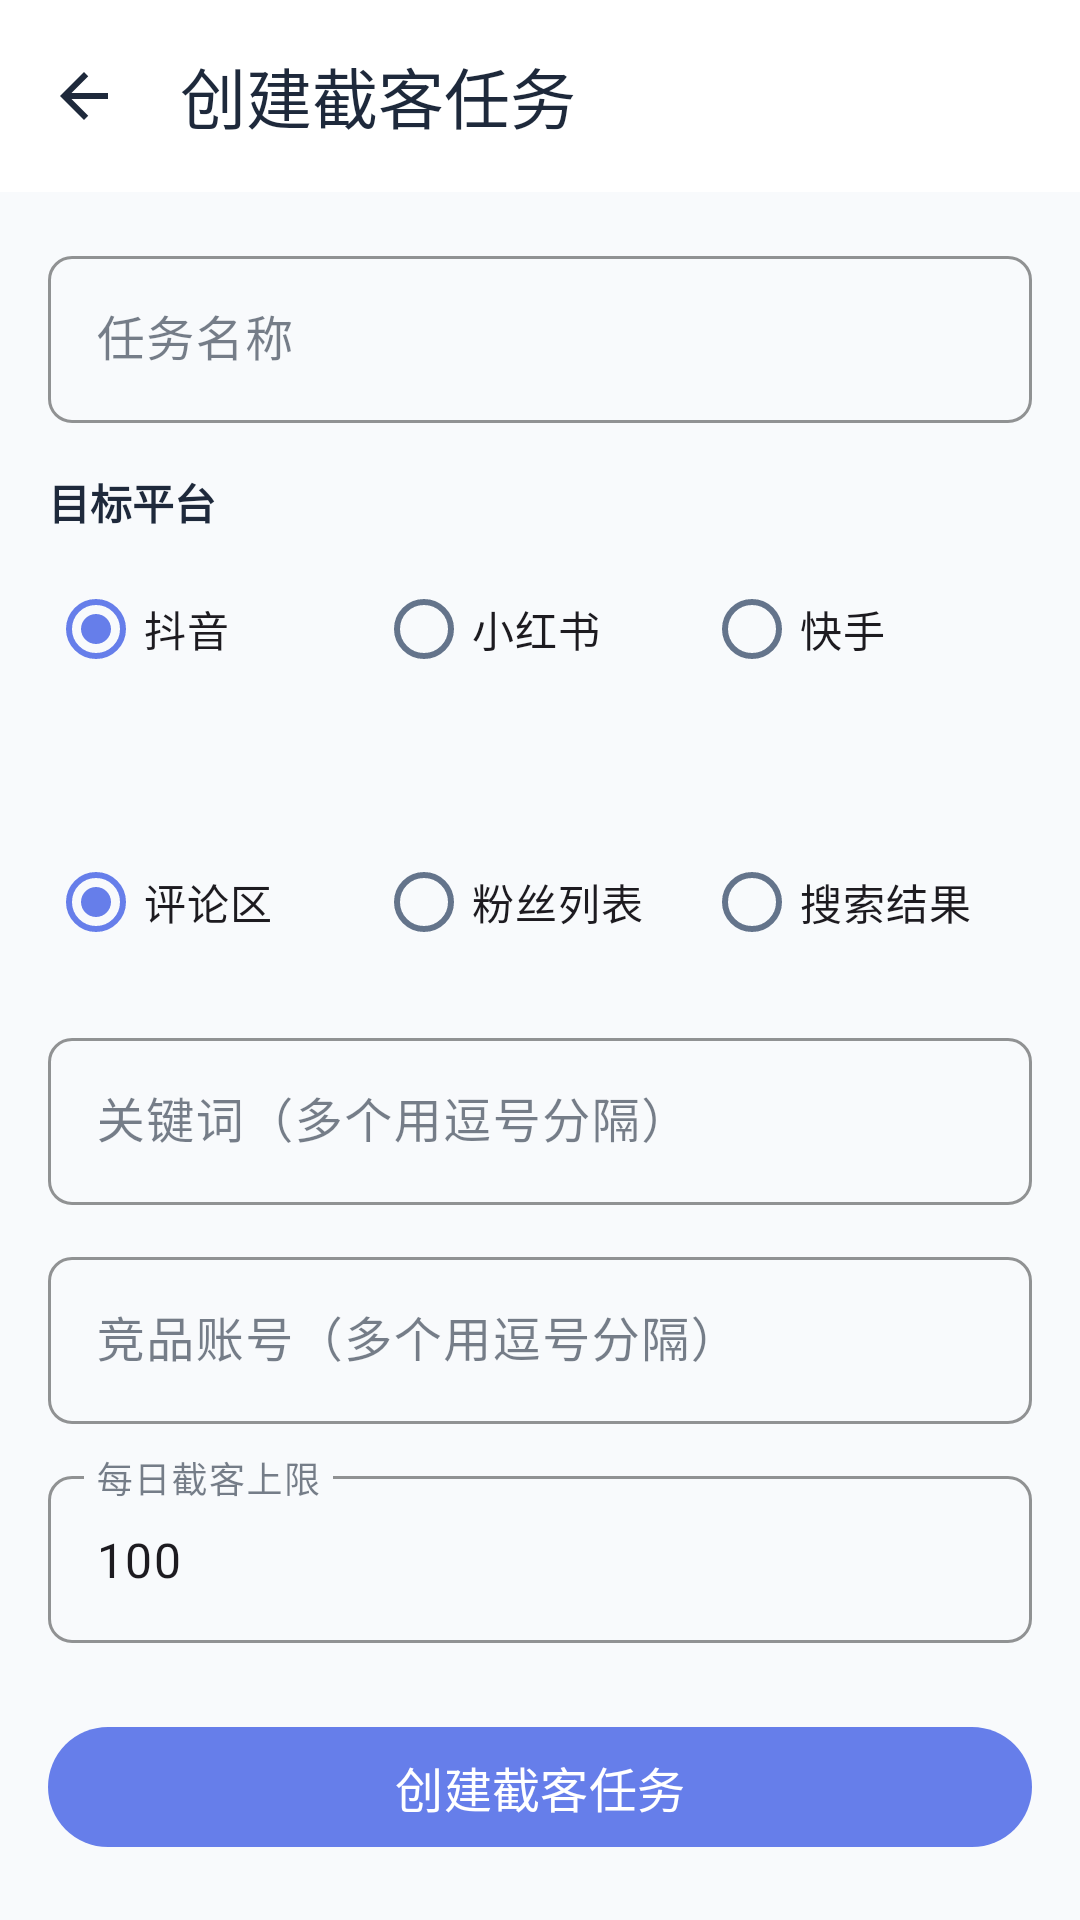

Reconstruct the res/layout file that produces this screen, plus the resources it refers to.
<!-- AndroidManifest.xml: application theme Theme.BeiJiXing -->
<!-- res/layout/activity_create_intercept_task.xml -->
<?xml version="1.0" encoding="utf-8"?>
<LinearLayout
    xmlns:android="http://schemas.android.com/apk/res/android"
    xmlns:app="http://schemas.android.com/apk/res-auto"
    android:layout_width="match_parent"
    android:layout_height="match_parent"
    android:orientation="vertical"
    android:background="@color/bg_page">

    <com.google.android.material.appbar.MaterialToolbar
        android:id="@+id/toolbar"
        android:layout_width="match_parent"
        android:layout_height="?attr/actionBarSize"
        android:background="@color/bg_card"
        app:navigationIcon="@drawable/ic_arrow_back"
        app:navigationIconTint="@color/text_primary"
        app:title="创建截客任务"
        app:titleTextColor="@color/text_primary" />

    <ScrollView
        android:layout_width="match_parent"
        android:layout_height="match_parent"
        android:fillViewport="true">

        <LinearLayout
            android:layout_width="match_parent"
            android:layout_height="wrap_content"
            android:orientation="vertical"
            android:padding="16dp">

            <com.google.android.material.textfield.TextInputLayout
                android:id="@+id/tilTaskName"
                android:layout_width="match_parent"
                android:layout_height="wrap_content"
                android:hint="任务名称"
                app:boxBackgroundMode="outline"
                app:boxStrokeColor="@color/md_theme_light_primary"
                style="@style/Widget.MaterialComponents.TextInputLayout.OutlinedBox">

                <com.google.android.material.textfield.TextInputEditText
                    android:id="@+id/etTaskName"
                    android:layout_width="match_parent"
                    android:layout_height="wrap_content"
                    android:inputType="text"
                    android:maxLines="1"
                    android:singleLine="true" />
            </com.google.android.material.textfield.TextInputLayout>

            <TextView
                android:layout_width="wrap_content"
                android:layout_height="wrap_content"
                android:layout_marginTop="16dp"
                android:text="目标平台"
                android:textColor="@color/text_primary"
                android:textSize="14sp"
                android:textStyle="bold" />

            <RadioGroup
                android:id="@+id/rgPlatform"
                android:layout_width="match_parent"
                android:layout_height="wrap_content"
                android:layout_marginTop="8dp"
                android:orientation="horizontal">

                <RadioButton
                    android:id="@+id/rbDouyin"
                    android:layout_width="0dp"
                    android:layout_height="wrap_content"
                    android:layout_weight="1"
                    android:checked="true"
                    android:text="抖音" />

                <RadioButton
                    android:id="@+id/rbXiaohongshu"
                    android:layout_width="0dp"
                    android:layout_height="wrap_content"
                    android:layout_weight="1"
                    android:text="小红书" />

                <RadioButton
                    android:id="@+id/rbKuaishou"
                    android:layout_width="0dp"
                    android:layout_height="wrap_content"
                    android:layout_weight="1"
                    android:text="快手" />
            </RadioGroup>

            <TextView
                android:layout_width="wrap_content"
                android:layout_height="wrap_content"
                android:layout_marginTop="16dp"
                text="截客类型"
                android:textColor="@color/text_primary"
                android:textSize="14sp"
                android:textStyle="bold" />

            <RadioGroup
                android:id="@+id/rgTargetType"
                android:layout_width="match_parent"
                android:layout_height="wrap_content"
                android:layout_marginTop="8dp"
                android:orientation="horizontal">

                <RadioButton
                    android:id="@+id/rbComment"
                    android:layout_width="0dp"
                    android:layout_height="wrap_content"
                    android:layout_weight="1"
                    android:checked="true"
                    android:text="评论区" />

                <RadioButton
                    android:id="@+id/rbFan"
                    android:layout_width="0dp"
                    android:layout_height="wrap_content"
                    android:layout_weight="1"
                    android:text="粉丝列表" />

                <RadioButton
                    android:id="@+id/rbSearch"
                    android:layout_width="0dp"
                    android:layout_height="wrap_content"
                    android:layout_weight="1"
                    android:text="搜索结果" />
            </RadioGroup>

            <com.google.android.material.textfield.TextInputLayout
                android:id="@+id/tilKeywords"
                android:layout_width="match_parent"
                android:layout_height="wrap_content"
                android:layout_marginTop="16dp"
                android:hint="关键词（多个用逗号分隔）"
                app:boxBackgroundMode="outline"
                app:boxStrokeColor="@color/md_theme_light_primary"
                style="@style/Widget.MaterialComponents.TextInputLayout.OutlinedBox">

                <com.google.android.material.textfield.TextInputEditText
                    android:id="@+id/etKeywords"
                    android:layout_width="match_parent"
                    android:layout_height="wrap_content"
                    android:inputType="text"
                    android:maxLines="3" />
            </com.google.android.material.textfield.TextInputLayout>

            <com.google.android.material.textfield.TextInputLayout
                android:id="@+id/tilCompetitorAccounts"
                android:layout_width="match_parent"
                android:layout_height="wrap_content"
                android:layout_marginTop="12dp"
                android:hint="竞品账号（多个用逗号分隔）"
                app:boxBackgroundMode="outline"
                app:boxStrokeColor="@color/md_theme_light_primary"
                style="@style/Widget.MaterialComponents.TextInputLayout.OutlinedBox">

                <com.google.android.material.textfield.TextInputEditText
                    android:id="@+id/etCompetitorAccounts"
                    android:layout_width="match_parent"
                    android:layout_height="wrap_content"
                    android:inputType="text"
                    android:maxLines="3" />
            </com.google.android.material.textfield.TextInputLayout>

            <com.google.android.material.textfield.TextInputLayout
                android:id="@+id/tilDailyLimit"
                android:layout_width="match_parent"
                android:layout_height="wrap_content"
                android:layout_marginTop="12dp"
                android:hint="每日截客上限"
                app:boxBackgroundMode="outline"
                app:boxStrokeColor="@color/md_theme_light_primary"
                style="@style/Widget.MaterialComponents.TextInputLayout.OutlinedBox">

                <com.google.android.material.textfield.TextInputEditText
                    android:id="@+id/etDailyLimit"
                    android:layout_width="match_parent"
                    android:layout_height="wrap_content"
                    android:inputType="number"
                    android:text="100" />
            </com.google.android.material.textfield.TextInputLayout>

            <com.google.android.material.button.MaterialButton
                android:id="@+id/btnSubmit"
                android:layout_width="match_parent"
                android:layout_height="48dp"
                android:layout_marginTop="24dp"
                android:text="创建截客任务"
                android:textSize="16sp"
                app:cornerRadius="24dp" />

            <ProgressBar
                android:id="@+id/progressBar"
                android:layout_width="wrap_content"
                android:layout_height="wrap_content"
                android:layout_gravity="center"
                android:layout_marginTop="16dp"
                android:visibility="gone" />

        </LinearLayout>
    </ScrollView>

</LinearLayout>
<!-- resources referenced by this layout -->
<resources>
  <color name="bg_card">#FFFFFF</color>
  <color name="bg_page">#F8FAFC</color>
  <color name="md_theme_light_primary">#667EEA</color>
  <color name="text_primary">#1E293B</color>
  <color name="md_theme_light_onPrimary">#FFFFFF</color>
  <color name="md_theme_light_primaryContainer">#E0E7FF</color>
  <color name="md_theme_light_onPrimaryContainer">#1E3A8A</color>
  <color name="md_theme_light_secondary">#764BA2</color>
  <color name="md_theme_light_onSecondary">#FFFFFF</color>
  <color name="md_theme_light_secondaryContainer">#F3E8FF</color>
  <color name="md_theme_light_onSecondaryContainer">#4C1D95</color>
  <color name="md_theme_light_tertiary">#4F46E5</color>
  <color name="md_theme_light_onTertiary">#FFFFFF</color>
  <color name="md_theme_light_tertiaryContainer">#E0E7FF</color>
  <color name="md_theme_light_onTertiaryContainer">#312E81</color>
  <color name="md_theme_light_error">#DC2626</color>
  <color name="md_theme_light_errorContainer">#FEE2E2</color>
  <color name="md_theme_light_onError">#FFFFFF</color>
  <color name="md_theme_light_onErrorContainer">#7F1D1D</color>
  <color name="md_theme_light_background">#F8FAFC</color>
  <color name="md_theme_light_onBackground">#1E293B</color>
  <color name="md_theme_light_surface">#FFFFFF</color>
  <color name="md_theme_light_onSurface">#1E293B</color>
  <color name="md_theme_light_surfaceVariant">#F1F5F9</color>
  <color name="md_theme_light_onSurfaceVariant">#64748B</color>
  <style name="TextAppearance.BeiJiXing.Headline2" parent="TextAppearance.Material3.HeadlineMedium">
          <item name="android:textSize">28sp</item>
          <item name="android:textStyle">bold</item>
      </style>
  <style name="TextAppearance.BeiJiXing.Headline3" parent="TextAppearance.Material3.TitleLarge">
          <item name="android:textSize">22sp</item>
          <item name="android:textStyle">bold</item>
      </style>
  <style name="TextAppearance.BeiJiXing.Headline4" parent="TextAppearance.Material3.TitleMedium">
          <item name="android:textSize">20sp</item>
          <item name="android:textStyle">bold</item>
      </style>
  <style name="TextAppearance.BeiJiXing.Headline5" parent="TextAppearance.Material3.HeadlineSmall">
          <item name="android:textSize">18sp</item>
          <item name="android:textStyle">bold</item>
      </style>
  <style name="TextAppearance.BeiJiXing.Headline6" parent="TextAppearance.Material3.TitleSmall">
          <item name="android:textSize">16sp</item>
          <item name="android:textStyle">bold</item>
      </style>
  <style name="TextAppearance.BeiJiXing.Subtitle1" parent="TextAppearance.Material3.BodyLarge">
          <item name="android:textSize">16sp</item>
          <item name="android:textStyle">normal</item>
      </style>
  <style name="TextAppearance.BeiJiXing.Subtitle2" parent="TextAppearance.Material3.BodyMedium">
          <item name="android:textSize">14sp</item>
          <item name="android:textStyle">bold</item>
      </style>
  <style name="TextAppearance.BeiJiXing.Body1" parent="TextAppearance.Material3.BodyLarge">
          <item name="android:textSize">16sp</item>
      </style>
  <style name="TextAppearance.BeiJiXing.Body2" parent="TextAppearance.Material3.BodyMedium">
          <item name="android:textSize">14sp</item>
      </style>
  <style name="TextAppearance.BeiJiXing.Caption" parent="TextAppearance.Material3.LabelSmall">
          <item name="android:textSize">12sp</item>
          <item name="android:letterSpacing">0.04</item>
      </style>
  <style name="ShapeAppearance.BeiJiXing.SmallComponent" parent="ShapeAppearance.MaterialComponents.SmallComponent">
          <item name="cornerFamily">rounded</item>
          <item name="cornerSize">8dp</item>
      </style>
  <style name="ShapeAppearance.BeiJiXing.LargeComponent" parent="ShapeAppearance.MaterialComponents.LargeComponent">
          <item name="cornerFamily">rounded</item>
          <item name="cornerSize">16dp</item>
      </style>
</resources>
